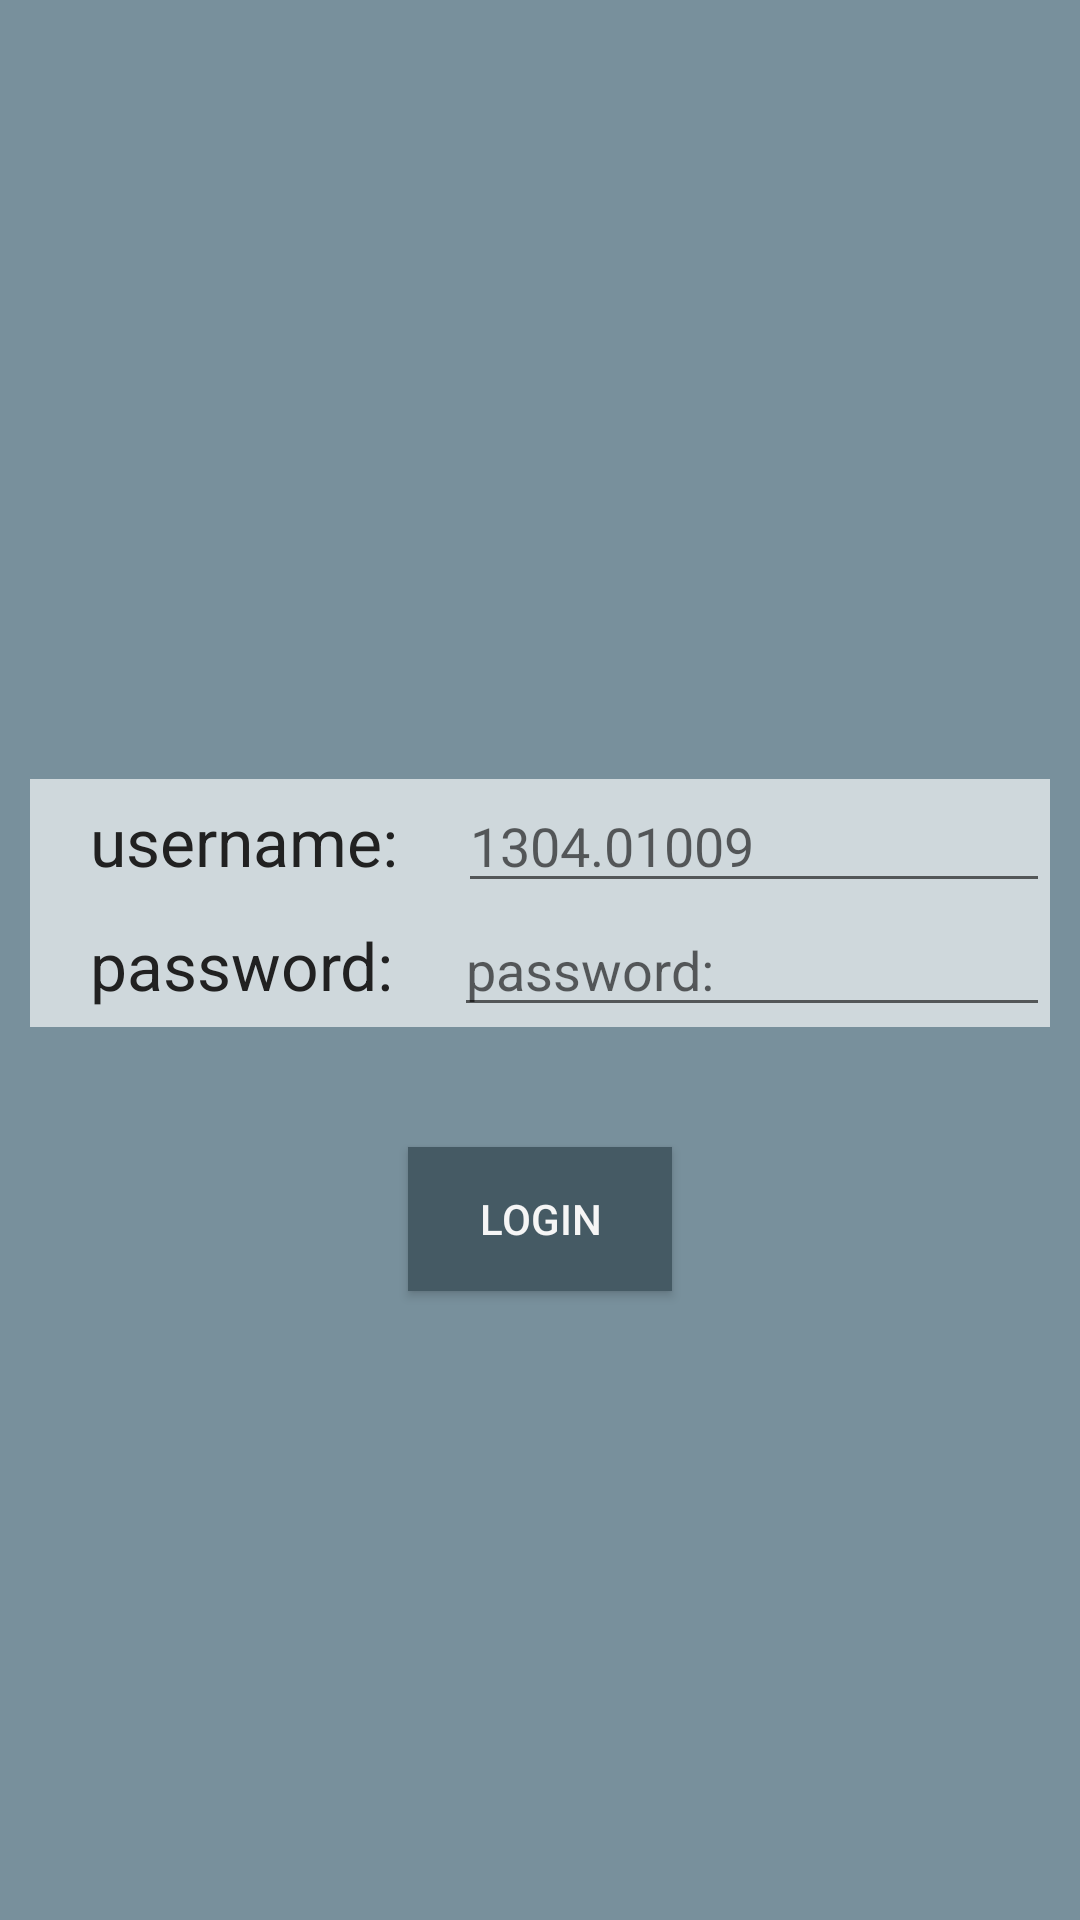

Layout XML and referenced resources for this Android screen:
<!-- AndroidManifest.xml: application theme AppTheme -->
<!-- res/layout/activity_login.xml -->
<?xml version="1.0" encoding="utf-8"?>
<LinearLayout xmlns:android="http://schemas.android.com/apk/res/android"
    xmlns:app="http://schemas.android.com/apk/res-auto"
    xmlns:tools="http://schemas.android.com/tools"
    android:layout_width="match_parent"
    android:layout_height="match_parent"
    android:orientation="vertical"
    android:layout_gravity="center_vertical"
    android:gravity="center_vertical"
    android:background="#78909C"
    tools:context="com.example.mirlan.diplom.Activity.LoginActivity">

<LinearLayout
    android:layout_width="match_parent"
    android:layout_height="wrap_content"
    android:layout_marginStart="10dp"
    android:layout_marginEnd="10dp"
    android:layout_marginTop="50dp"
    android:background="#CFD8DC"
    android:layout_gravity="center_vertical"
    android:gravity="center_vertical"
    android:orientation="horizontal">
    <TextView
        android:layout_width="wrap_content"
        android:layout_height="wrap_content"
        android:textAppearance="?android:attr/textAppearanceLarge"
        android:text="@string/username_text"
        android:textColor="@color/black"
        android:layout_marginStart="20dp"
        android:id="@+id/textView_username"
         />
    <EditText
        android:layout_width="wrap_content"
        android:layout_height="wrap_content"
        android:inputType="phone"
        android:layout_marginStart="20dp"
        android:hint="@string/username_hint"
        android:ems="10"
        android:id="@+id/edittext_username" />
</LinearLayout>
    <LinearLayout
        android:layout_width="match_parent"
        android:layout_height="wrap_content"
        android:background="#CFD8DC"
        android:layout_marginStart="10dp"
        android:layout_marginEnd="10dp"
        android:orientation="horizontal">
    <TextView
        android:layout_width="wrap_content"
        android:layout_height="wrap_content"
        android:textAppearance="?android:attr/textAppearanceLarge"
        android:text="@string/password_text"
        android:textColor="@color/black"
        android:layout_marginStart="20dp"
        android:id="@+id/textView_password"
    />

    <EditText
        android:layout_width="wrap_content"
        android:layout_height="wrap_content"
        android:inputType="textPassword"
        android:layout_marginStart="20dp"
        android:ems="10"
        android:hint="@string/password_text"
        android:id="@+id/edittext_password"
      />
    </LinearLayout>
    <Button
        android:layout_width="wrap_content"
        android:layout_height="wrap_content"
        android:gravity="center"
        android:textColor="#F5F5F5"
        android:background="#455A64"
        android:layout_gravity="center_horizontal"
        android:text="@string/button_login"
        android:id="@+id/button_login"
        android:layout_marginTop="40dp" />
</LinearLayout>
<!-- resources referenced by this layout -->
<resources>
  <color name="black">#212121</color>
  <string name="button_login">login</string>
  <string name="password_text">password:</string>
  <string name="username_hint">1304.01009</string>
  <string name="username_text">username:</string>
  <style name="AppTheme" parent="Theme.AppCompat.Light.DarkActionBar">
          
          <item name="colorPrimary">#455a64</item>
          <item name="colorPrimaryDark">@color/colorPrimaryDark</item>
          <item name="colorAccent">@color/colorAccent</item>
      </style>
  <color name="colorPrimaryDark">#303F9F</color>
  <color name="colorAccent">#FF4081</color>
</resources>
